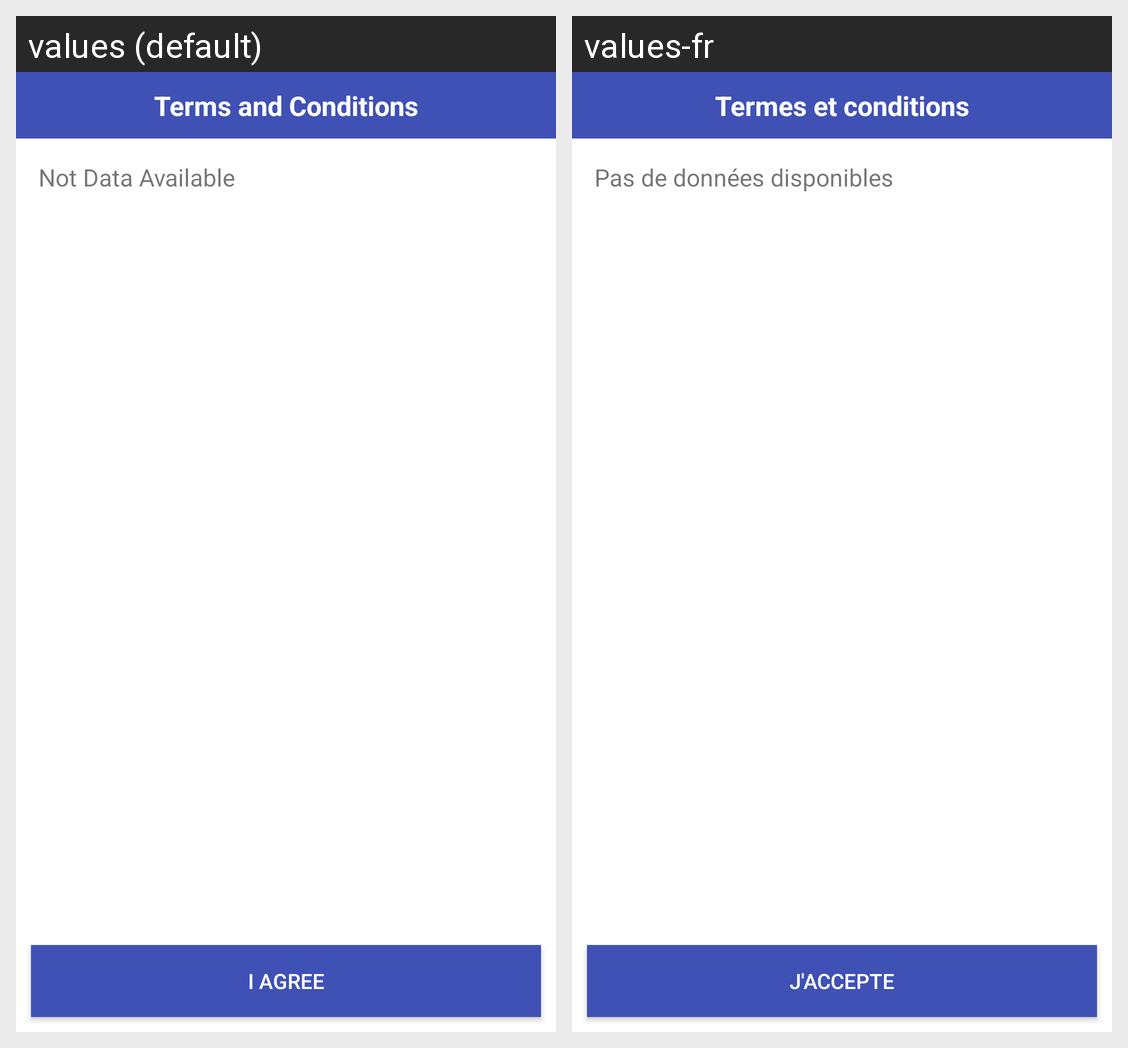

Locale-by-locale string values for the Android screen shown in this grid:
Android screen res/layout/content_term_condition.xml rendered under 2 locales, left to right: values (default), values-fr. Device: Nexus 5 (rendered at 1080×1920; each locale shown at half size, 540×960, under a caption strip naming it); theme AppTheme.
Strings drawn on this screen, with the default value and each locale's value (text and hints the layout hard-codes, and strings that could not be matched under every locale, appear in the picture but are not listed):

Terms_and_Conditions
  values: Terms and Conditions
  values-fr: Termes et conditions

Not_Data_Available
  values: Not Data Available
  values-fr: Pas de données disponibles

I_Agree
  values: I Agree
  values-fr: J'accepte
